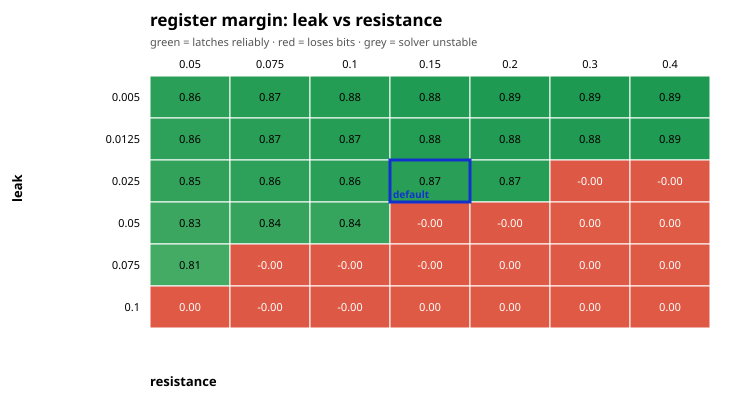

The file beside this chart, header and first rows:
leak\resistance, 0.05, 0.075, 0.1, 0.15, 0.2, 0.3, 0.4
0.005, 0.8642, 0.8740, 0.8793, 0.8849, 0.8877, 0.8906, 0.8920
0.0125, 0.8578, 0.8677, 0.8730, 0.8787, 0.8817, 0.8846, 0.8854
0.025, 0.8474, 0.8574, 0.8630, 0.8689, 0.8705, -0.0002, -0.0009
0.05, 0.8282, 0.8372, 0.8404, -0.0004, -0.0007, 0.0048, 0.0042
0.075, 0.8068, -0.0003, -0.0004, -0.0016, 0.0027, 0.0022, 0.0019
0.1, 0.0001, -0.0005, -0.0009, 0.0017, 0.0015, 0.0012, 0.0011
